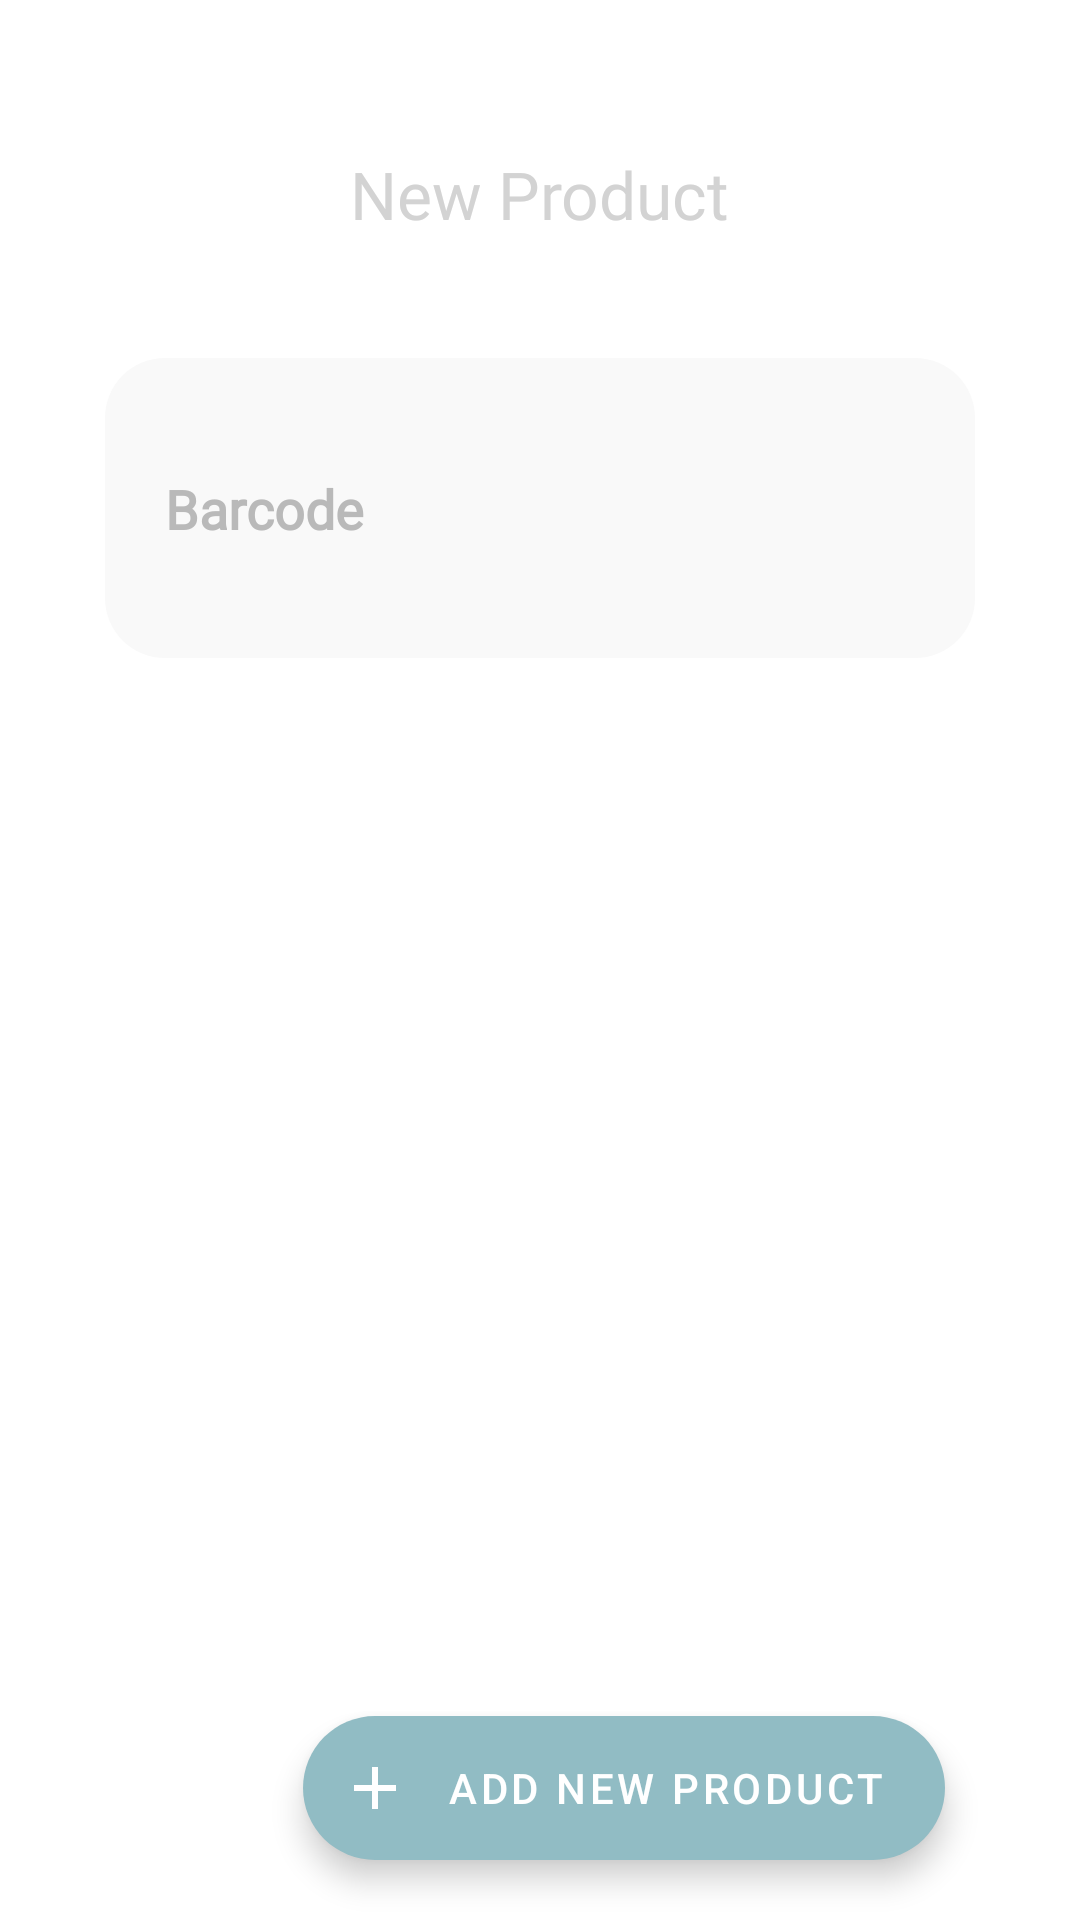

Produce the Android XML layout that renders to this screen, including the resource entries it uses.
<!-- AndroidManifest.xml: application theme AppTheme -->
<!-- res/layout/fragment_scan_not_knowed_product.xml -->
<?xml version="1.0" encoding="utf-8"?>
<androidx.constraintlayout.widget.ConstraintLayout xmlns:android="http://schemas.android.com/apk/res/android"
    xmlns:app="http://schemas.android.com/apk/res-auto"
    xmlns:tools="http://schemas.android.com/tools"
    android:layout_width="350dp"
    android:layout_height="550dp"
    android:minHeight="350dp"
    android:minWidth="550dp"
    android:background="@drawable/background_search_bar"
    >


    <TextView
        android:id="@+id/textView2"
        android:layout_width="wrap_content"
        android:layout_height="wrap_content"
        android:layout_marginTop="50dp"
        android:fontFamily="@font/rubik_light"
        android:text="New Product"
        android:textColor="@color/colorGrey"
        android:textSize="22sp"
        app:layout_constraintEnd_toEndOf="parent"
        app:layout_constraintStart_toStartOf="parent"
        app:layout_constraintTop_toTopOf="parent" />

    <androidx.constraintlayout.widget.ConstraintLayout
        android:id="@+id/constraintLayout2"
        android:layout_width="290dp"
        android:layout_height="100dp"
        android:layout_marginTop="40dp"
        android:background="@drawable/background_add_produtct"
        app:layout_constraintEnd_toEndOf="parent"
        app:layout_constraintStart_toStartOf="parent"
        app:layout_constraintTop_toBottomOf="@+id/textView2">


        <TextView
            android:id="@+id/textView6"
            android:layout_width="wrap_content"
            android:layout_height="wrap_content"
            android:layout_marginStart="20dp"
            android:layout_marginLeft="20dp"
            android:fontFamily="@font/rubik"
            android:text="Barcode"
            android:textAlignment="textStart"
            android:textColor="@color/colorGreyDark"
            android:textSize="18dp"
            android:textStyle="bold"
            app:layout_constraintBottom_toBottomOf="parent"
            app:layout_constraintStart_toStartOf="parent"
            app:layout_constraintTop_toTopOf="parent" />

        <TextView
            android:id="@+id/barcode_product_barcode_not_knowned"
            android:layout_width="wrap_content"
            android:layout_height="wrap_content"
            android:layout_marginEnd="20dp"
            android:layout_marginRight="20dp"
            android:fontFamily="@font/rubik_light"
            android:textAlignment="textEnd"
            android:textColor="@color/colorGreyDark"
            android:textSize="18dp"
            app:layout_constraintBottom_toBottomOf="@+id/textView6"
            app:layout_constraintEnd_toEndOf="parent" />


    </androidx.constraintlayout.widget.ConstraintLayout>

    <com.google.android.material.floatingactionbutton.ExtendedFloatingActionButton
        android:id="@+id/button_product_barcode_not_knowned"
        android:layout_width="wrap_content"
        android:layout_height="wrap_content"
        android:layout_marginEnd="10dp"
        android:layout_marginRight="10dp"
        android:layout_marginBottom="20dp"
        android:text="Add new product"
        android:textColor="@color/colorWhite"
        app:backgroundTint="@color/colorToolbar"
        app:fabSize="normal"
        app:icon="@drawable/icon_add_grey_light"
        app:iconTint="@color/colorWhite"
        app:layout_constraintBottom_toBottomOf="parent"
        app:layout_constraintEnd_toEndOf="@+id/constraintLayout2"
        app:maxImageSize="20dp"
        app:tint="@color/colorWhite" />


</androidx.constraintlayout.widget.ConstraintLayout>
<!-- resources referenced by this layout -->
<resources>
  <color name="colorGrey">#D3D3D3</color>
  <color name="colorGreyDark">#b9b9b9</color>
  <color name="colorToolbar">#91bcc4</color>
  <color name="colorWhite">#FFFFFF</color>
  <!-- drawable background_add_produtct (drawable) -->
  <?xml version="1.0" encoding="utf-8"?>
  <shape xmlns:android="http://schemas.android.com/apk/res/android" android:shape="rectangle">
      <solid android:color="#f9f9f9"/>
      <corners android:radius="20dp"/>
  </shape>
  <!-- drawable background_search_bar (drawable) -->
  <?xml version="1.0" encoding="utf-8"?>
  <shape xmlns:android="http://schemas.android.com/apk/res/android" android:shape="rectangle">
      <solid android:color="@color/colorWhite"/>
  
      <corners android:radius="20dp"/>
  </shape>
  <!-- drawable icon_add_grey_light (drawable) -->
  <vector android:height="24dp" android:tint="#D3DAE0"
      android:viewportHeight="24" android:viewportWidth="24"
      android:width="24dp" xmlns:android="http://schemas.android.com/apk/res/android">
      <path android:fillColor="@android:color/white" android:pathData="M19,13h-6v6h-2v-6H5v-2h6V5h2v6h6v2z"/>
  </vector>
  <style name="AppTheme" parent="Theme.MaterialComponents.Light.NoActionBar">
          
          <item name="colorPrimary">@color/colorPrimary</item>
          <item name="colorPrimaryDark">#91bcc4</item>
          <item name="colorAccent">@color/colorAccent</item>
          <item name="android:windowContentTransitions">true</item>
          
          <item name="windowActionBar">false</item>
          <item name="windowNoTitle">true</item>
      </style>
  <color name="colorPrimary">#E9ECEF</color>
  <color name="colorAccent">#91bcc4</color>
</resources>
